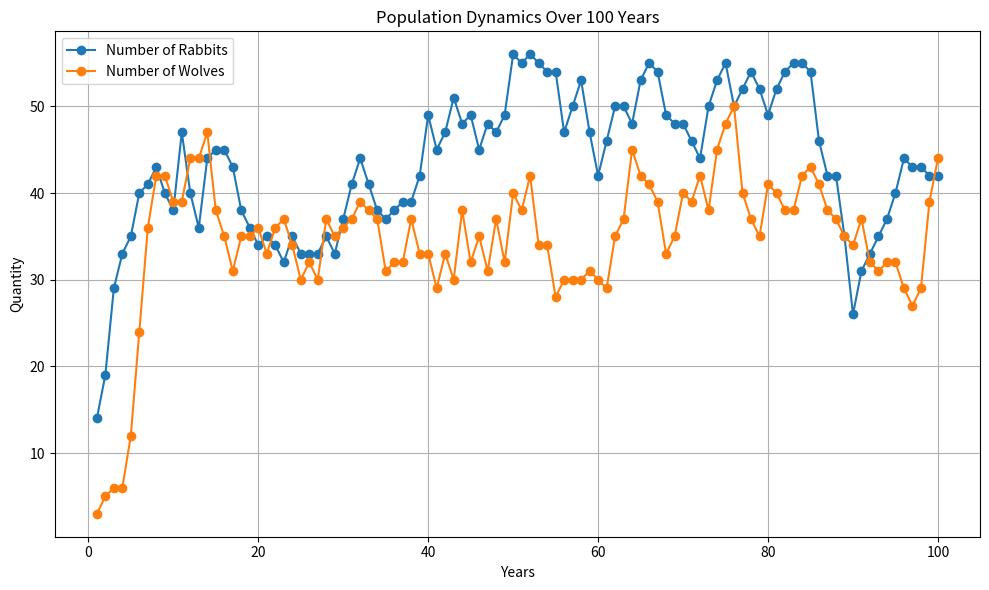

Python code for this plot:
# Rabbit-Wolf Simulation; Made by Adrian Klos; All Rights Reserved
import random

years = 100  # years
grass = 1000  # sq m
rabbit = []  # energy
rabbitage = []
wolf = []
wolfage = []
num_rabbits = []
num_wolves = []
num_grass = []


def rabbitwolfsim():
    global grass, rabbit, rabbitage, wolf, wolfage, years, num_rabbits, num_wolves, num_grass
    grass = 1000  # sq m
    rabbit = []  # energy
    rabbitage = []
    wolf = []
    wolfage = []
    num_rabbits = []
    num_wolves = []
    num_grass = []
    for x in range(10):
        rabbit.append(10)
        rabbitage.append(0)
    for x in range(2):
        wolf.append(50)
        wolfage.append(0)
    years = years
    for x in range(years):

        p = 0.000171 * len(rabbit) * 365  # 171 sq mm of grass eaten per day per rabbit
        grass += 0.1111 * 365
        # 9 days for grass to fully replenish

        if grass > 1000:
            grass = 1000

        # average forest size is 1 sq km
        i = -1
        for y in rabbit:
            i += 1
            rabbitage[i] += 1
            rabbit[i] -= 0.025 * 365  # livecost

            if grass >= 0.000171 * 365:
                grass -= 0.000171 * 365  # eat
                rabbit[i] += 2 * 365

            if y < 0:
                rabbit.pop(i)  # die of hunger
                rabbitage.pop(i)
                i -= 1
            if y >= 7 and len(rabbit) >= 2:
                if len(rabbit) >= 8:
                    z = random.randrange(0, round(len(rabbit) / 5, 0))
                else:
                    z = random.randrange(0, 2)
                if z == 0:
                    rabbit.append(10)  # mate
                    rabbitage.append(0)
            if len(wolf) <= 0:
                print("The wolves went extinct.")
            else:
                c = random.randrange(0, round((len(rabbit) / len(wolf))) + 2)  # chance of chase
                if c == 0:
                    if len(wolf) > 0:
                        f = len(wolf)
                        if f < 1:
                            r = random.randrange(0, f - 1)
                        else:
                            r = 0
                        if ((rabbit[i]) * 5 >= wolf[r]):
                            rabbit[i] -= (wolf[r] / 25) * 365
                        else:
                            wolf[r] += rabbit[i]
                            rabbit.pop(i)  # die from wolf/wolf eat
                            rabbitage.pop(i)
                            i -= 1
            if rabbitage[i] >= 7:  # die of old age
                z = random.randrange(0, 3)
                if z == 0:
                    rabbit.pop(i)  # die
                    rabbitage.pop(i)
                    i -= 1
            if rabbit[i] > 10:
                rabbit[i] = 10
            if rabbit[i] < 0:
                rabbit.pop(i)  # die of hunger
                rabbitage.pop(i)
                i -= 1

        q = -1
        for v in wolf:
            if len(wolf) > 0:
                q += 1
                wolfage[q] += 1

                wolf[q] -= 0.05 * 365  # livecost

                if v < 0:
                    wolf.pop(q)  # die of hunger
                    wolfage.pop(q)

                if q < 0:
                    q = 0
                if v >= 7 and len(wolf) >= 2:
                    if len(wolf) >= 15:
                        z = random.randrange(0, round(len(wolf) / 10, 0))
                    else:
                        z = random.randrange(0, 2)
                    if z == 0:
                        wolf.append(50)  # mate
                        wolfage.append(0)
                if q < 0:
                    q = 0
                if q > len(wolf):
                    q = len(wolf) - 1
                if wolfage[q] >= 8:  # die of old age
                    z = random.randrange(0, 4)
                    if z == 0:
                        wolf.pop(q)  # die
                        wolfage.pop(q)

                if v < 0:
                    wolf.pop(q)  # die of hunger
                    wolfage.pop(q)
            else:
                print("The wolves went extinct.")
            if wolf[q] > 50:
                wolf[q] = 50
            if v < 0:
                wolf.pop(q)  # die of hunger
                wolfage.pop(q)
                q -= 1

        print("Year", x + 1, "Data:")
        t = []
        print(round(grass, 2), "sq m of grass")
        num_grass.append(grass)
        for x in range(5):
            t.append(rabbitage[random.randrange(0, len(rabbit))])

        print(t, "sample age of rabbits")
        t = []
        for x in range(5):
            t.append(wolfage[random.randrange(0, len(wolf))])

        print(t, "sample age of wolves")

        print(len(rabbit), "# of rabbits")
        num_rabbits.append(len(rabbit))
        print(len(wolf), "# of wolves")
        num_wolves.append(len(wolf))
        print("-------------------------------------")


import matplotlib.pyplot as plt


def graph():
    global grass, rabbit, rabbitage, wolf, wolfage, years, num_rabbits, num_wolves, num_grass

    # Data
    years = list(range(1, (years + 1)))
    grass_area = num_grass
    num_rabbits = num_rabbits
    num_wolves = num_wolves

    # Plotting
    plt.figure(figsize=(10, 6))

    # Plotting grass area
    # plt.plot(years, grass_area, marker='o', label='Grass Area')

    # Plotting number of rabbits
    plt.plot(years, num_rabbits, marker='o', label='Number of Rabbits')

    # Plotting number of wolves
    plt.plot(years, num_wolves, marker='o', label='Number of Wolves')

    # Adding labels and title
    plt.xlabel('Years')
    plt.ylabel('Quantity')
    plt.title('Population Dynamics Over 100 Years')
    plt.legend()

    # Displaying the plot
    plt.grid(True)
    plt.tight_layout()
    plt.show()


def main():
    rabbitwolfsim()
    graph()


main()
